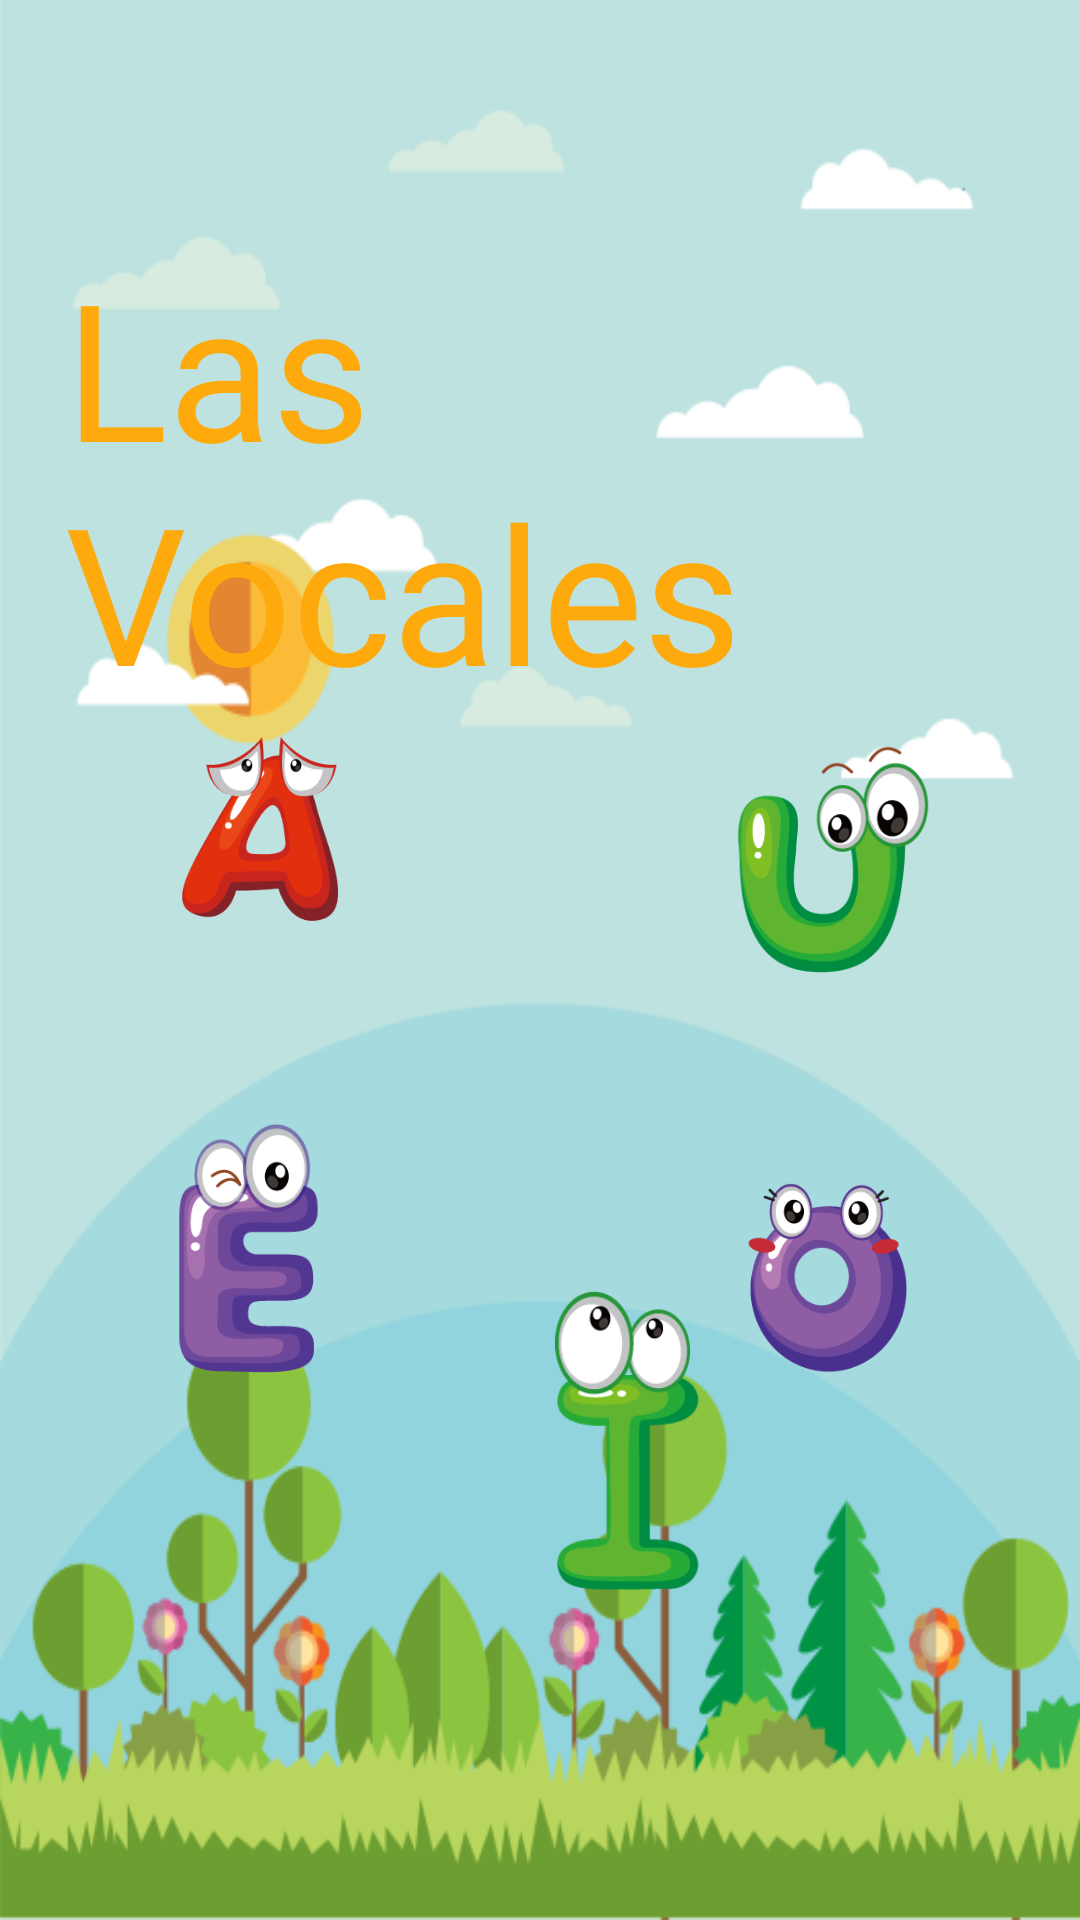

Android layout source for this screen:
<!-- AndroidManifest.xml: application theme Theme.AppVocales -->
<!-- res/layout/activity_main.xml -->
<?xml version="1.0" encoding="utf-8"?>
<android.support.constraint.ConstraintLayout xmlns:android="http://schemas.android.com/apk/res/android"
    xmlns:app="http://schemas.android.com/apk/res-auto"
    xmlns:tools="http://schemas.android.com/tools"
    android:id="@+id/iVsol"
    android:layout_width="match_parent"
    android:layout_height="match_parent"
    android:background="@drawable/fondo_bosque"
    android:contextClickable="false"
    android:orientation="horizontal"
    tools:context=".MainActivity">

    <ImageButton
        android:id="@+id/imageButton"
        android:layout_width="87dp"
        android:layout_height="130dp"
        android:layout_marginStart="44dp"
        android:backgroundTint="@android:color/transparent"
        android:contentDescription="@string/IB"
        android:onClick="PlaySound_A"
        android:scaleType="centerInside"
        app:layout_constraintBottom_toBottomOf="parent"
        app:layout_constraintStart_toStartOf="parent"
        app:layout_constraintTop_toTopOf="parent"
        app:layout_constraintVertical_bias="0.417"
        app:srcCompat="@drawable/vocal_a" />

    <ImageButton
        android:id="@+id/imageButton2"
        android:layout_width="87dp"
        android:layout_height="130dp"
        android:layout_marginEnd="36dp"
        android:backgroundTint="@android:color/transparent"
        android:contentDescription="@string/IB"
        android:onClick="PlaySound_E"
        android:scaleType="centerInside"
        app:layout_constraintBottom_toBottomOf="parent"
        app:layout_constraintEnd_toStartOf="@+id/imageButton3"
        app:layout_constraintTop_toTopOf="parent"
        app:layout_constraintVertical_bias="0.693"
        app:srcCompat="@drawable/vocal_e" />

    <ImageButton
        android:id="@+id/imageButton4"
        android:layout_width="101dp"
        android:layout_height="142dp"
        android:layout_marginEnd="32dp"
        android:backgroundTint="@android:color/transparent"
        android:contentDescription="@string/IB"
        android:onClick="PlaySound_O"
        android:scaleType="centerInside"
        app:layout_constraintBottom_toBottomOf="parent"
        app:layout_constraintEnd_toEndOf="parent"
        app:layout_constraintTop_toTopOf="parent"
        app:layout_constraintVertical_bias="0.707"
        app:srcCompat="@drawable/vocal_o" />

    <ImageButton
        android:id="@+id/imageButton9"
        android:layout_width="100dp"
        android:layout_height="145dp"
        android:layout_marginEnd="32dp"
        android:backgroundTint="@android:color/transparent"
        android:contentDescription="@string/IB"
        android:onClick="PlaySound_U"
        android:scaleType="centerInside"
        app:layout_constraintBottom_toBottomOf="parent"
        app:layout_constraintEnd_toEndOf="parent"
        app:layout_constraintTop_toTopOf="parent"
        app:layout_constraintVertical_bias="0.428"
        app:srcCompat="@drawable/vocal_u" />

    <ImageButton
        android:id="@+id/imageButton3"
        android:layout_width="87dp"
        android:layout_height="130dp"
        android:layout_marginStart="164dp"
        android:backgroundTint="@android:color/transparent"
        android:contentDescription="@string/IB"
        android:onClick="PlaySound_I"
        android:scaleType="centerInside"
        app:layout_constraintBottom_toBottomOf="parent"
        app:layout_constraintStart_toStartOf="parent"
        app:layout_constraintTop_toTopOf="parent"
        app:layout_constraintVertical_bias="0.812"
        app:srcCompat="@drawable/vocal_i" />

    <TextView
        android:id="@+id/textView"
        android:layout_width="316dp"
        android:layout_height="160dp"
        android:layout_marginTop="80dp"
        android:autoText="false"
        android:fontFamily="@font/bungee"
        android:text="Las Vocales"
        android:textAlignment="textStart"
        android:textColor="?android:attr/colorPressedHighlight"
        android:textSize="60sp"
        app:autoSizeTextType="uniform"
        app:layout_constraintEnd_toEndOf="parent"
        app:layout_constraintHorizontal_bias="0.494"
        app:layout_constraintStart_toStartOf="parent"
        app:layout_constraintTop_toTopOf="parent" />

    <ImageView
        android:id="@+id/imageView3"
        android:layout_width="130dp"
        android:layout_height="109dp"
        android:layout_marginTop="28dp"
        android:clickable="false"
        app:layout_constraintEnd_toEndOf="parent"
        app:layout_constraintHorizontal_bias="0.758"
        app:layout_constraintStart_toStartOf="parent"
        app:layout_constraintTop_toTopOf="parent"
        app:srcCompat="@drawable/sol" />

</android.support.constraint.ConstraintLayout>
<!-- resources referenced by this layout -->
<resources>
  <!-- drawable fondo_bosque: png bitmap (drawable-v24, 53788 bytes) -->
  <!-- drawable vocal_a: png bitmap (drawable, 13874 bytes) -->
  <!-- drawable vocal_e: png bitmap (drawable, 14863 bytes) -->
  <!-- drawable vocal_i: png bitmap (drawable, 11095 bytes) -->
  <!-- drawable vocal_o: png bitmap (drawable, 15557 bytes) -->
  <!-- drawable vocal_u: png bitmap (drawable, 16049 bytes) -->
  <string name="IB">info</string>
  <style name="Theme.AppVocales" parent="Theme.AppCompat.Light.DarkActionBar">
          
          <item name="colorPrimary">@color/purple_500</item>
          <item name="colorPrimaryDark">@color/purple_700</item>
          <item name="colorAccent">@color/teal_200</item>
          
      </style>
  <!-- not gathered from this repository: default colours our renderer supplied (Android Studio template values) -->
  <color name="purple_500">#FF6200EE</color>
  <color name="purple_700">#FF3700B3</color>
  <color name="teal_200">#FF03DAC5</color>
</resources>
